Image classification data set "data_split" (militarychelick/mango_neiroset on GitHub). Class labels (8): anthracnose, bacterial canker, cutting weevil, die back, gall midge, healthy, powdery mildew, sooty mould.

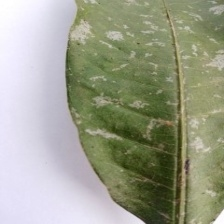
Label: powdery mildew

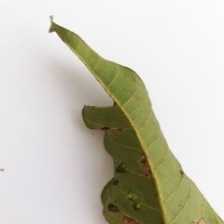
Label: gall midge

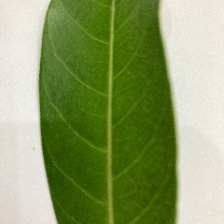
Label: healthy

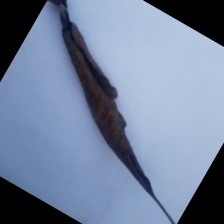
Label: die back

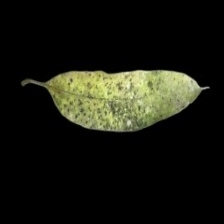
Label: sooty mould

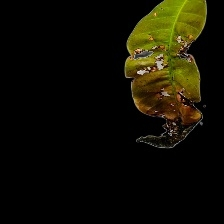
Label: bacterial canker
